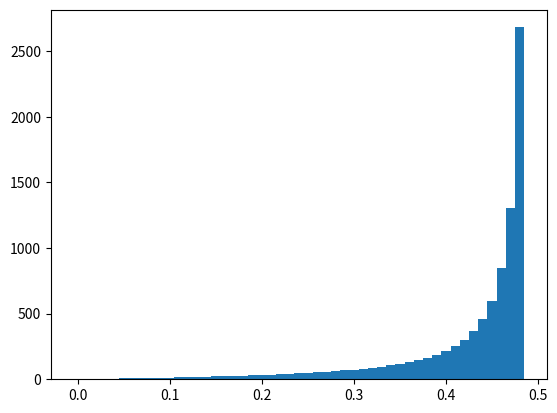

Here is the Python script that generated this plot:
import numpy as np

import matplotlib.pyplot as plt


count = 0
n = 1000  # number of trials
pr = 0.49  # probability range upper bound (not include)
s = 0
dct = {}

for p in np.arange(0, pr, 0.01):
    # probability
    for i in range(n):
        included = {(0, 0)}
        border = {(0, 1)}

        while border:
            (x, y) = border.pop()
            if (x - 1, y) not in included:
                r = np.random.uniform(0, 1)
                if r <= p:
                    included.add ((x - 1, y))
                    border.add((x - 1, y))

            if (x + 1, y) not in included:
                r = np.random.uniform(0, 1)
                if r <= p:
                    included.add((x + 1, y))
                    border.add((x + 1, y))

            if (x, y - 1) not in included:
                r = np.random.uniform(0, 1)
                if r <= p:
                    included.add((x, y - 1))
                    border.add((x, y - 1))

            if (x, y + 1) not in included:
                r = np.random.uniform(0, 1)
                if r <= p:
                    included.add((x, y + 1))
                    border.add((x, y + 1))

        s += len(included)

    dct[p] = s/n
    print(s/n)

plt.bar(list(dct.keys()), list(dct.values()), width=0.01)
plt.show()

print("{:<8} {:<10}".format('p', 'expectation'))
for k, v in dct.items():
    print("{:<8.2f} {:<10}".format(k, v))


